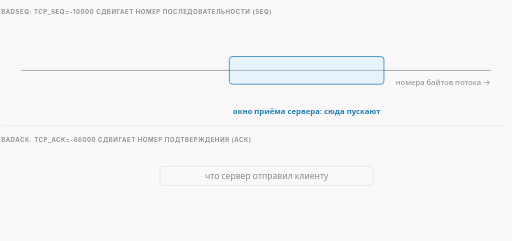
t = 0.00 s
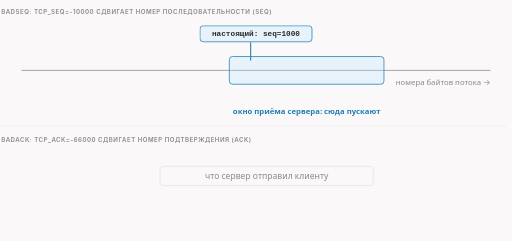
t = 1.60 s
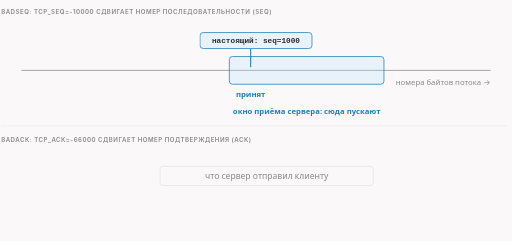
t = 3.39 s
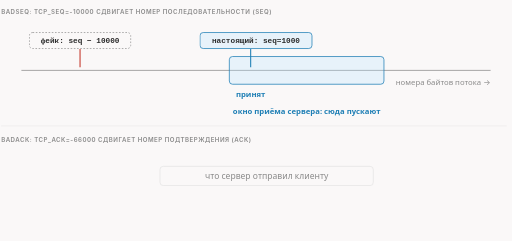
t = 5.00 s
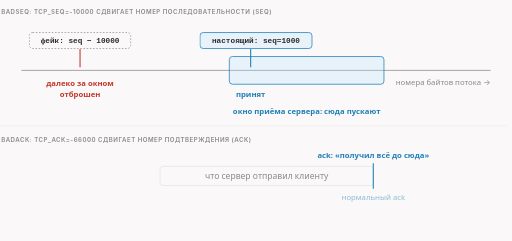
t = 6.68 s
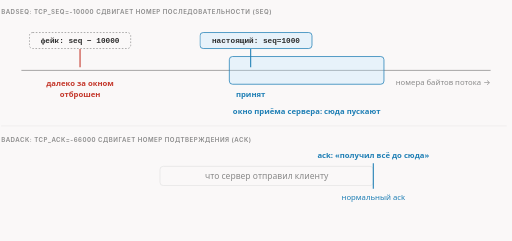
t = 8.40 s

The animated SVG that drew these frames (rendered in a browser with its animation timeline set to each time). Animation: 9 CSS @keyframes rules; frames cover the first 8.40 s, repeats indefinitely.

<svg xmlns="http://www.w3.org/2000/svg" class="dsh-seqack" viewBox="0 0 960 452" width="960" height="452" role="img" aria-labelledby="dsh-seqack-t dsh-seqack-d">
<title id="dsh-seqack-t">badseq и badack меняют разные поля TCP</title>
<desc id="dsh-seqack-d">Сверху: tcp_seq сдвигает номер последовательности — настоящий пакет попадает в окно приёма сервера и принимается, фейк со сдвигом на −10000 оказывается далеко за окном и отбрасывается. Снизу: tcp_ack сдвигает номер подтверждения на −66000 — подтверждение не сходится с тем, что отправлял сервер.</desc>
<style>.dsh-seqack{--fg:var(--dark,#2b2b2b);--fg2:var(--darkgray,#4e4e4e);--mute:var(--gray,#8a8a8a);--line:var(--lightgray,#e5e5e5);--acc:var(--secondary,#1f7fb5);--tint:var(--highlight,rgba(178,225,255,.28));--bg:var(--light,#faf8f8);--rej:#c4372b;--rejt:rgba(196,55,43,.10)}@media (prefers-color-scheme:dark){.dsh-seqack{--fg:var(--dark,#ebebec);--fg2:var(--darkgray,#d4d4d4);--mute:var(--gray,#8c8c8c);--line:var(--lightgray,#393639);--acc:var(--secondary,#b2e1ff);--tint:var(--highlight,rgba(178,225,255,.12));--bg:var(--light,#161618);--rej:#ff8f80;--rejt:rgba(255,143,128,.13)}}.dsh-seqack .dsh-seqack-bg{fill:var(--bg)}.dsh-seqack text{font-family:var(--bodyFont,'Source Sans 3'),system-ui,-apple-system,'Segoe UI',Roboto,sans-serif;font-size:16px;fill:var(--fg2)}.dsh-seqack .dsh-seqack-t{paint-order:stroke;stroke:var(--bg);stroke-width:5px;stroke-linejoin:round}.dsh-seqack .dsh-seqack-tk{font-weight:600;fill:var(--fg);paint-order:stroke;stroke:var(--bg);stroke-width:5px;stroke-linejoin:round}.dsh-seqack .dsh-seqack-m{font-family:var(--codeFont,'JetBrains Mono'),ui-monospace,'Cascadia Code',Consolas,monospace;font-size:14.5px;paint-order:stroke;stroke:var(--bg);stroke-width:5px;stroke-linejoin:round}.dsh-seqack .dsh-seqack-mk{font-family:var(--codeFont,'JetBrains Mono'),ui-monospace,'Cascadia Code',Consolas,monospace;font-size:14.5px;font-weight:600;fill:var(--fg)}.dsh-seqack .dsh-seqack-ml{font-family:var(--codeFont,'JetBrains Mono'),ui-monospace,'Cascadia Code',Consolas,monospace;font-size:18px;font-weight:600;fill:var(--fg)}.dsh-seqack .dsh-seqack-cap{font-family:var(--headerFont,Inter),system-ui,-apple-system,'Segoe UI',Roboto,sans-serif;font-size:11.5px;font-weight:600;letter-spacing:.08em;text-transform:uppercase;fill:var(--mute)}.dsh-seqack .dsh-seqack-sm{font-size:14.5px}.dsh-seqack .dsh-seqack-mu{fill:var(--mute)}.dsh-seqack .dsh-seqack-fg{fill:var(--fg)}.dsh-seqack .dsh-seqack-acc{fill:var(--acc)}.dsh-seqack .dsh-seqack-rej{fill:var(--rej)}.dsh-seqack .dsh-seqack-c{text-anchor:middle}.dsh-seqack .dsh-seqack-r{text-anchor:end}.dsh-seqack .dsh-seqack-bx{fill:var(--bg);stroke:var(--line);stroke-width:1.4}.dsh-seqack .dsh-seqack-bxa{fill:var(--tint);stroke:var(--acc);stroke-width:1.4}.dsh-seqack .dsh-seqack-bxr{fill:var(--rejt);stroke:var(--rej);stroke-width:1.4}.dsh-seqack .dsh-seqack-bxd{fill:none;stroke:var(--mute);stroke-width:1.3;stroke-dasharray:3 3}.dsh-seqack .dsh-seqack-bxn{fill:none;stroke:none}.dsh-seqack .dsh-seqack-lf{fill:none;stroke:var(--line);stroke-width:1.2}.dsh-seqack .dsh-seqack-lfd{fill:none;stroke:var(--line);stroke-width:1.2;stroke-dasharray:4 5}.dsh-seqack .dsh-seqack-lm{fill:none;stroke:var(--mute);stroke-width:1.4}.dsh-seqack .dsh-seqack-lmd{fill:none;stroke:var(--mute);stroke-width:1.4;stroke-dasharray:4 5}.dsh-seqack .dsh-seqack-lr{fill:none;stroke:var(--rej);stroke-width:2}.dsh-seqack .dsh-seqack-la{fill:none;stroke:var(--acc);stroke-width:2}.dsh-seqack .dsh-seqack-ln-a{fill:none;stroke:var(--acc);stroke-width:2;stroke-dasharray:100}.dsh-seqack .dsh-seqack-ln-f{fill:none;stroke:var(--fg2);stroke-width:2;stroke-dasharray:100}.dsh-seqack .dsh-seqack-ln-r{fill:none;stroke:var(--rej);stroke-width:2;stroke-dasharray:100}.dsh-seqack .dsh-seqack-sl-a{fill:none;stroke:var(--acc);stroke-width:2}.dsh-seqack .dsh-seqack-sl-f{fill:none;stroke:var(--fg2);stroke-width:2}.dsh-seqack .dsh-seqack-sl-r{fill:none;stroke:var(--rej);stroke-width:2}.dsh-seqack .dsh-seqack-bxbg{fill:var(--bg);stroke:none}.dsh-seqack .dsh-seqack-hd-a{fill:var(--acc)}.dsh-seqack .dsh-seqack-hd-f{fill:var(--fg2)}.dsh-seqack .dsh-seqack-hd-r{fill:var(--rej)}.dsh-seqack .dsh-seqack-dot{fill:var(--acc)}.dsh-seqack .dsh-seqack-ring{fill:none;stroke:var(--acc);stroke-width:1.8}.dsh-seqack .dsh-seqack-nd{fill:var(--bg);stroke:var(--mute);stroke-width:1.5}.dsh-seqack .dsh-seqack-ndr{fill:var(--rejt);stroke:var(--rej);stroke-width:1.8}.dsh-seqack .dsh-seqack-nda{fill:var(--tint);stroke:var(--acc);stroke-width:1.8}.dsh-seqack .a{animation-duration:14s;animation-timing-function:cubic-bezier(.3,.6,.25,1);animation-iteration-count:infinite;animation-fill-mode:both}@media (prefers-reduced-motion:reduce){.dsh-seqack .a{animation:none}.dsh-seqack .tr{display:none}}figure.dsh-seqack-fig{margin:1.6rem 0;overflow-x:auto}figure.dsh-seqack-fig>svg{display:block;width:100%;min-width:680px;height:auto}@keyframes dsh-seqack-k1{0.0%{opacity:0;transform:translate(0px,-30px)}7.143%{opacity:0;transform:translate(0px,-30px)}10.0%{opacity:1;transform:translate(0px,-30px)}15.714%{opacity:1;transform:translate(0px,0px)}96.071%{opacity:1;transform:translate(0px,0px)}98.929%{opacity:0;transform:translate(0px,0px)}100%{opacity:0;transform:translate(0px,0px)}}.dsh-seqack .dsh-seqack-e1{animation-name:dsh-seqack-k1}@keyframes dsh-seqack-k2{0.0%{opacity:0;transform:translate(0px,0px)}17.143%{opacity:0;transform:translate(0px,0px)}19.643%{opacity:1;transform:translate(0px,0px)}96.071%{opacity:1;transform:translate(0px,0px)}98.929%{opacity:0;transform:translate(0px,0px)}100%{opacity:0;transform:translate(0px,0px)}}.dsh-seqack .dsh-seqack-e2{animation-name:dsh-seqack-k2}@keyframes dsh-seqack-k3{0.0%{opacity:0;transform:translate(0px,-30px)}25.714%{opacity:0;transform:translate(0px,-30px)}28.571%{opacity:1;transform:translate(0px,-30px)}34.286%{opacity:1;transform:translate(0px,0px)}96.071%{opacity:1;transform:translate(0px,0px)}98.929%{opacity:0;transform:translate(0px,0px)}100%{opacity:0;transform:translate(0px,0px)}}.dsh-seqack .dsh-seqack-e3{animation-name:dsh-seqack-k3}@keyframes dsh-seqack-k4{0.0%{opacity:0;transform:translate(0px,0px)}35.714%{opacity:0;transform:translate(0px,0px)}38.214%{opacity:1;transform:translate(0px,0px)}96.071%{opacity:1;transform:translate(0px,0px)}98.929%{opacity:0;transform:translate(0px,0px)}100%{opacity:0;transform:translate(0px,0px)}}.dsh-seqack .dsh-seqack-e4{animation-name:dsh-seqack-k4}@keyframes dsh-seqack-k5{0.0%{opacity:0;transform:translate(0px,0px)}45.714%{opacity:0;transform:translate(0px,0px)}48.214%{opacity:1;transform:translate(0px,0px)}96.071%{opacity:1;transform:translate(0px,0px)}98.929%{opacity:0;transform:translate(0px,0px)}100%{opacity:0;transform:translate(0px,0px)}}.dsh-seqack .dsh-seqack-e5{animation-name:dsh-seqack-k5}@keyframes dsh-seqack-k6{0.0%{opacity:0;transform:translate(0px,0px)}47.143%{opacity:0;transform:translate(0px,0px)}49.643%{opacity:1;transform:translate(0px,0px)}96.071%{opacity:1;transform:translate(0px,0px)}98.929%{opacity:0;transform:translate(0px,0px)}100%{opacity:0;transform:translate(0px,0px)}}.dsh-seqack .dsh-seqack-e6{animation-name:dsh-seqack-k6}@keyframes dsh-seqack-k7{0.0%{opacity:0;transform:translate(570px,0px)}60.0%{opacity:0;transform:translate(570px,0px)}61.429%{opacity:1;transform:translate(570px,0px)}71.429%{opacity:1;transform:translate(0px,0px)}96.071%{opacity:1;transform:translate(0px,0px)}98.929%{opacity:0;transform:translate(0px,0px)}100%{opacity:0;transform:translate(0px,0px)}}.dsh-seqack .dsh-seqack-e7{animation-name:dsh-seqack-k7}@keyframes dsh-seqack-k8{0.0%{opacity:0;transform:translate(0px,0px)}72.857%{opacity:0;transform:translate(0px,0px)}75.357%{opacity:1;transform:translate(0px,0px)}96.071%{opacity:1;transform:translate(0px,0px)}98.929%{opacity:0;transform:translate(0px,0px)}100%{opacity:0;transform:translate(0px,0px)}}.dsh-seqack .dsh-seqack-e8{animation-name:dsh-seqack-k8}@keyframes dsh-seqack-k9{0.0%{opacity:0;transform:translate(0px,0px)}82.857%{opacity:0;transform:translate(0px,0px)}85.357%{opacity:1;transform:translate(0px,0px)}96.071%{opacity:1;transform:translate(0px,0px)}98.929%{opacity:0;transform:translate(0px,0px)}100%{opacity:0;transform:translate(0px,0px)}}.dsh-seqack .dsh-seqack-e9{animation-name:dsh-seqack-k9}.dsh-seqack .dsh-seqack-dsh{stroke-dasharray:5 5}</style>
<rect class="dsh-seqack-bg" x="0" y="0" width="960" height="452"/>
<text class="dsh-seqack-cap" x="2" y="26">badseq: tcp_seq=-10000 сдвигает номер последовательности (seq)</text>
<line class="dsh-seqack-lm" x1="40" y1="132" x2="920" y2="132"/>
<text class="dsh-seqack-mu dsh-seqack-sm dsh-seqack-r" x="920" y="160">номера байтов потока →</text>
<rect class="dsh-seqack-bxa" x="430" y="106" width="290" height="52" rx="6"/>
<text class="dsh-seqack-acc dsh-seqack-tk dsh-seqack-c dsh-seqack-sm" x="575" y="214">окно приёма сервера: сюда пускают</text>
<g class="a dsh-seqack-e1"><rect class="dsh-seqack-bxbg" x="375.0" y="61.0" width="210" height="30" rx="6"/><rect class="dsh-seqack-bxa" x="375.0" y="61.0" width="210" height="30" rx="6"/><text class="dsh-seqack-mk dsh-seqack-sm dsh-seqack-c" x="480" y="81">настоящий: seq=1000</text><line class="dsh-seqack-la" x1="470" y1="92" x2="470" y2="126"/></g>
<g class="a dsh-seqack-e2"><text class="dsh-seqack-acc dsh-seqack-tk dsh-seqack-c dsh-seqack-sm" x="470" y="182">принят</text></g>
<g class="a dsh-seqack-e3"><rect class="dsh-seqack-bxbg" x="55.0" y="61.0" width="190" height="30" rx="6"/><rect class="dsh-seqack-bxd" x="55.0" y="61.0" width="190" height="30" rx="6"/><text class="dsh-seqack-mk dsh-seqack-sm dsh-seqack-c" x="150" y="81">фейк: seq − 10000</text><line class="dsh-seqack-lr" x1="150" y1="92" x2="150" y2="126"/></g>
<g class="a dsh-seqack-e4"><text class="dsh-seqack-rej dsh-seqack-tk dsh-seqack-c dsh-seqack-sm" x="150" y="162">далеко за окном</text><text class="dsh-seqack-rej dsh-seqack-tk dsh-seqack-c dsh-seqack-sm" x="150" y="182">отброшен</text></g>
<line class="dsh-seqack-lf" x1="2" y1="236" x2="950" y2="236"/>
<text class="dsh-seqack-cap" x="2" y="266">badack: tcp_ack=-66000 сдвигает номер подтверждения (ack)</text>
<rect class="dsh-seqack-bx" x="300" y="312" width="400" height="36" rx="6"/>
<text class="dsh-seqack-mu dsh-seqack-c" x="500" y="336">что сервер отправил клиенту</text>
<g class="a dsh-seqack-e5"><line class="dsh-seqack-la" x1="700" y1="306" x2="700" y2="354"/><text class="dsh-seqack-acc dsh-seqack-tk dsh-seqack-c dsh-seqack-sm" x="700" y="296">ack: «получил всё до сюда»</text></g>
<g class="a dsh-seqack-e6"><text class="dsh-seqack-acc dsh-seqack-sm dsh-seqack-c" x="700" y="376">нормальный ack</text></g>
<g class="a dsh-seqack-e7"><line class="dsh-seqack-lr" x1="130" y1="306" x2="130" y2="354"/><text class="dsh-seqack-rej dsh-seqack-tk dsh-seqack-c dsh-seqack-sm" x="130" y="296">ack − 66000</text></g>
<g class="a dsh-seqack-e8"><text class="dsh-seqack-rej dsh-seqack-sm dsh-seqack-c" x="130" y="376">подтверждает то,</text><text class="dsh-seqack-rej dsh-seqack-sm dsh-seqack-c" x="130" y="393">чего сервер не слал</text></g>
<g class="a dsh-seqack-e9"><text class="dsh-seqack-t" x="2" y="438">Это разные поля: badseq — seq, badack — ack. Для ack на Linux нужен ещё tcp_ts_up — схема в разделе ниже.</text></g>
</svg>
